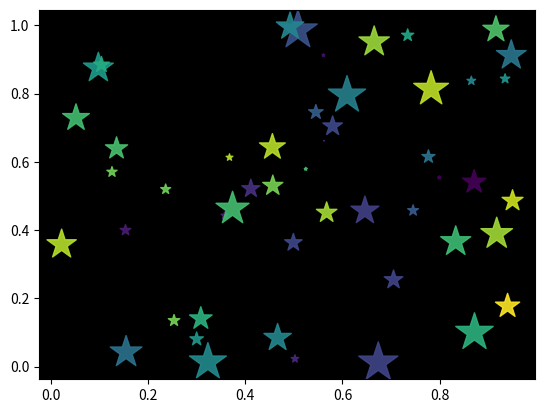

The matplotlib source for this figure:
import numpy as np
import matplotlib.pyplot as plt
from mpl_toolkits.mplot3d import Axes3D

# генератор случайных значений
N = 50
x = np.random.rand(N)
y = np.random.rand(N)
color = np.random.rand(N)
area = (30*np.random.rand(N))**2

# для 2d
fig, ax = plt.subplots()

# для 3d
# fig = plt.figure(figsize = (10, 6))
# ax = fig.add_subplot(111, projection='3d')

ax.set_facecolor('#000')
ax.scatter(x, y, s=area, c = color, alpha = 0.9, marker='*', cmap = 'viridis')


plt.show()